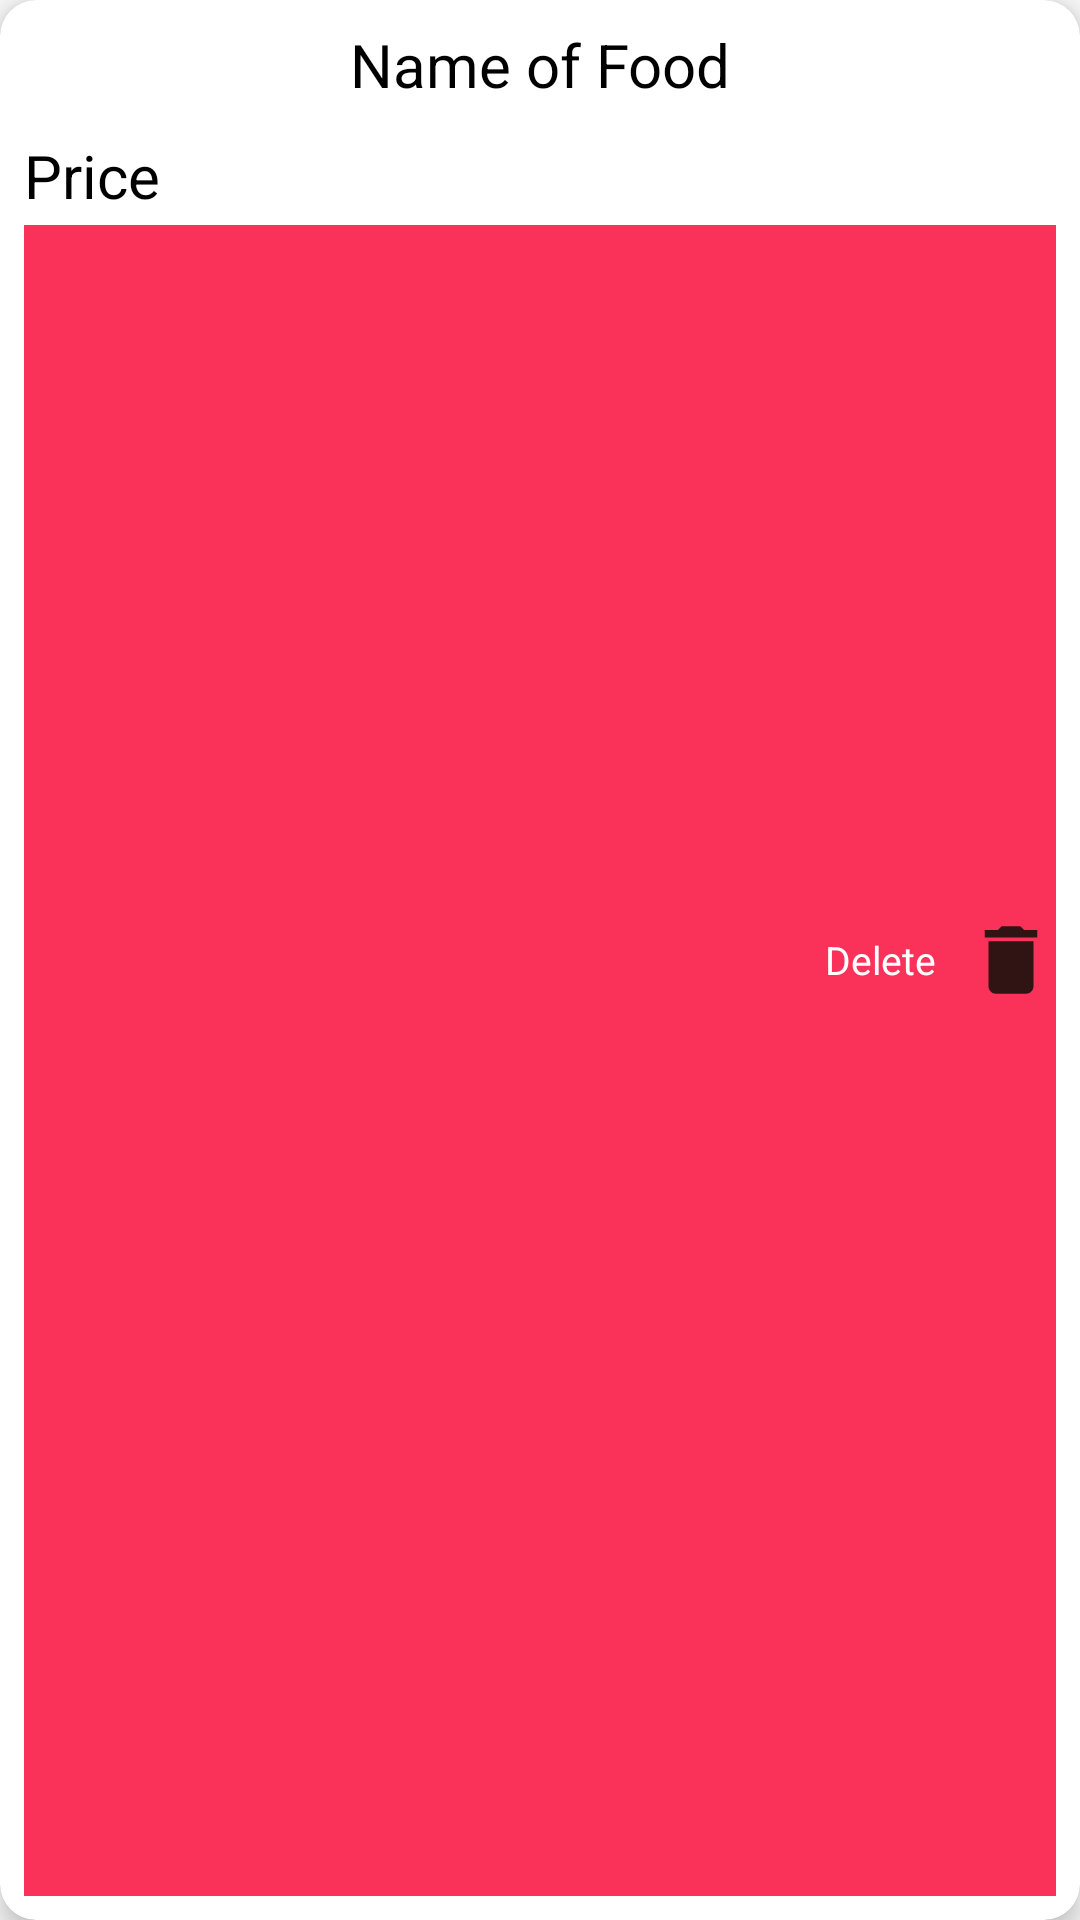

Write the Android layout XML for this screen, with the resource values it uses.
<!-- AndroidManifest.xml: application theme AppTheme -->
<!-- res/layout/favorites_item.xml -->
<?xml version="1.0" encoding="utf-8"?>
<android.support.v7.widget.CardView
    xmlns:android="http://schemas.android.com/apk/res/android"
    xmlns:app="http://schemas.android.com/apk/res-auto"
    android:layout_width="match_parent"
    app:cardCornerRadius="12dp"
    android:layout_margin="7dp"
    android:layout_height="wrap_content"
    app:cardElevation="5dp"
    >

    <RelativeLayout
        android:layout_width="match_parent"
        android:layout_height="match_parent"
        android:id="@+id/view_background"
        android:layout_margin="8dp"
        android:background="@color/bgrowBackground">

        <ImageView
            android:id="@+id/delete_icon"
            android:src="@drawable/ic_delete_black_24dp"
            android:layout_alignParentRight="true"
            android:layout_width="30dp"
            android:layout_centerVertical="true"
            android:layout_height="30dp" />
        <TextView
            android:layout_centerVertical="true"
            android:layout_toLeftOf="@id/delete_icon"
            android:text="Delete"
            android:textColor="@color/white"
            android:textSize="13sp"
            android:layout_marginRight="10dp"
            android:layout_width="wrap_content"
            android:layout_height="wrap_content" />
    </RelativeLayout>

    <LinearLayout
        android:id="@+id/view_foreground"
        android:layout_margin="8dp"
        android:background="@color/white"
        android:layout_width="match_parent"
        android:layout_height="wrap_content"
        android:orientation="vertical">

        <ImageView
            android:id="@+id/food_image"
            android:scaleType="fitXY"
            android:src="@drawable/background"
            android:layout_width="match_parent"
            android:layout_height="wrap_content" />

        <TextView
            android:layout_width="match_parent"
            android:layout_height="wrap_content"
            android:text="Name of Food"
            android:shadowColor="#fff"
            android:id="@+id/food_name"
            android:textColor="#000"
            android:background="#fff"
            android:textSize="20sp"
            android:gravity="center" />

        <LinearLayout
            android:layout_width="match_parent"
            android:layout_height="30dp"
            android:orientation="horizontal"
            android:background="#fff"
            android:weightSum="3"
            android:layout_marginTop="10dp">

            <TextView
                android:layout_width="220dp"
                android:layout_height="wrap_content"
                android:textColor="#000"
                android:textSize="20sp"
                android:id="@+id/pricetag"
                android:text="Price"/>

            <ImageView
                android:layout_width="30dp"
                android:layout_height="match_parent"
                android:scaleType="centerCrop"
                android:id="@+id/food_cart"
                android:layout_marginLeft="10dp"
                android:layout_marginRight="20dp"
                android:src="@drawable/ic_shopping_cart_black_24dp"/>



        </LinearLayout>

    </LinearLayout>

</android.support.v7.widget.CardView>
<!-- resources referenced by this layout -->
<resources>
  <color name="bgrowBackground">#FA3158</color>
  <!-- drawable ic_delete_black_24dp (drawable) -->
  <vector android:height="24dp" android:tint="#2F1413"
      android:viewportHeight="24.0" android:viewportWidth="24.0"
      android:width="24dp" xmlns:android="http://schemas.android.com/apk/res/android">
      <path android:fillColor="#FF000000" android:pathData="M6,19c0,1.1 0.9,2 2,2h8c1.1,0 2,-0.9 2,-2V7H6v12zM19,4h-3.5l-1,-1h-5l-1,1H5v2h14V4z"/>
  </vector>
  <style name="AppTheme" parent="Theme.AppCompat.Light.NoActionBar">
          
          <item name="colorPrimary">@color/colorPrimary</item>
          <item name="colorPrimaryDark">@color/colorPrimaryDark</item>
          <item name="colorAccent">@color/colorAccent</item>
          <item name="windowActionBar">false</item>
          <item name="windowNoTitle">true</item>
      </style>
  <color name="colorPrimary">#3F51B5</color>
  <color name="colorPrimaryDark">#3F51B5</color>
  <color name="colorAccent">#FF4081</color>
  <!-- not gathered from this repository: default colours our renderer supplied (Android Studio template values) -->
  <color name="white">#FFFFFFFF</color>
</resources>
